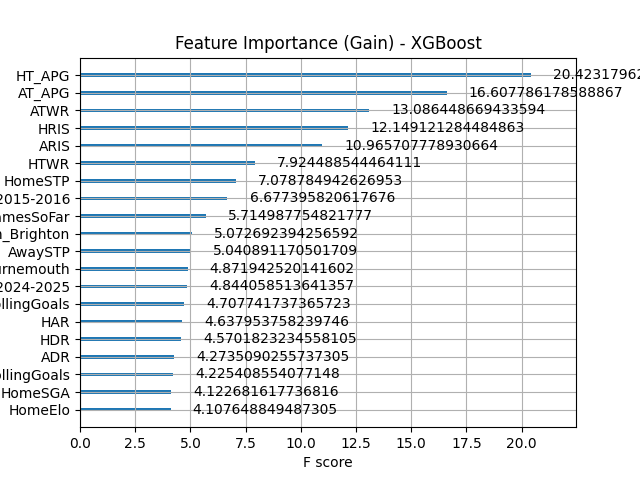

Source data for this figure (header and first rows):
Feature, Importance
HT_APG, 0.05937
AT_APG, 0.04828
ATWR, 0.03804
HRIS, 0.03532
ARIS, 0.03188
HTWR, 0.02304
HomeSTP, 0.02058
Season_2015-2016, 0.01941
HomeTeam_GamesSoFar, 0.01661
HomeTeam_Brighton, 0.01475
AwaySTP, 0.01465
AwayTeam_Bournemouth, 0.01416
Season_2024-2025, 0.01408
HomeRollingGoals, 0.01369
HAR, 0.01348
HDR, 0.01329
ADR, 0.01242
AwayRollingGoals, 0.01228
HomeSGA, 0.01199
HomeElo, 0.01194
CDO, 0.01158
AwaySGA, 0.01146
Season_2001-2002, 0.01137
HomeTeam_Nott'm Forest, 0.01132
AwayElo, 0.0113
Season_2020-2021, 0.011
Season_2011-2012, 0.01048
AAR, 0.01046
CAO, 0.01031
HomeTeam_Hull, 0.01027
Year, 0.0101
HomeTeam_Cardiff, 0.0101
CHO, 0.01009
HomeTeam_Birmingham, 0.009584
HomeSGF, 0.009583
H2H_WinRatio, 0.0095
AwayTeam_Crystal Palace, 0.009192
Season_2004-2005, 0.008912
HomeTeam_Tottenham, 0.008818
AwaySGF, 0.008814
AwayTeam_Norwich, 0.008799
Season_2000-2001, 0.008769
H2H_AvgMargin, 0.008766
AwayTeam_Swansea, 0.008645
AwayTeam_Liverpool, 0.008639
HomeTeam_Man City, 0.008491
AwayTeam_Southampton, 0.008468
Season_2010-2011, 0.008377
AwayTeam_Hull, 0.008326
AwayTeam_GamesSoFar, 0.008323
AwayTeam_Chelsea, 0.008052
Season_2016-2017, 0.008038
Season_2018-2019, 0.007949
HomeTeam_Fulham, 0.007845
HomeTeam_Stoke, 0.007659
HomeTeam_Bolton, 0.007611
HomeTeam_West Brom, 0.007389
Month, 0.007331
AwayTeam_Leeds, 0.00732
AwayTeam_Charlton, 0.007206
... 89 more rows
